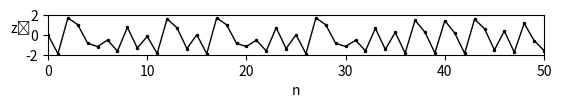

The script that saved this image:
# visulaises the sequence as a time series

import numpy as np
import matplotlib.pyplot as plt
from matplotlib import cm


c = -1.9

def f(z):
    return z**2+c

zs = [0]

N = 50
for i in range(N):
    zs += [f(zs[-1])]


fig=plt.figure()
ax=fig.add_subplot(111)
ax.set_xlim(0,N)
ax.set_ylim(-2,2)
ax.set_aspect('equal')
ax.set_xlabel('n')
ax.set_ylabel('z\u2099',rotation=0)

plt.plot([i for i in range(N+1)],zs,'k.-',markersize=3,linewidth=1)
plt.savefig('Squigle.jpg',format='jpg',dpi=300)
plt.show()
